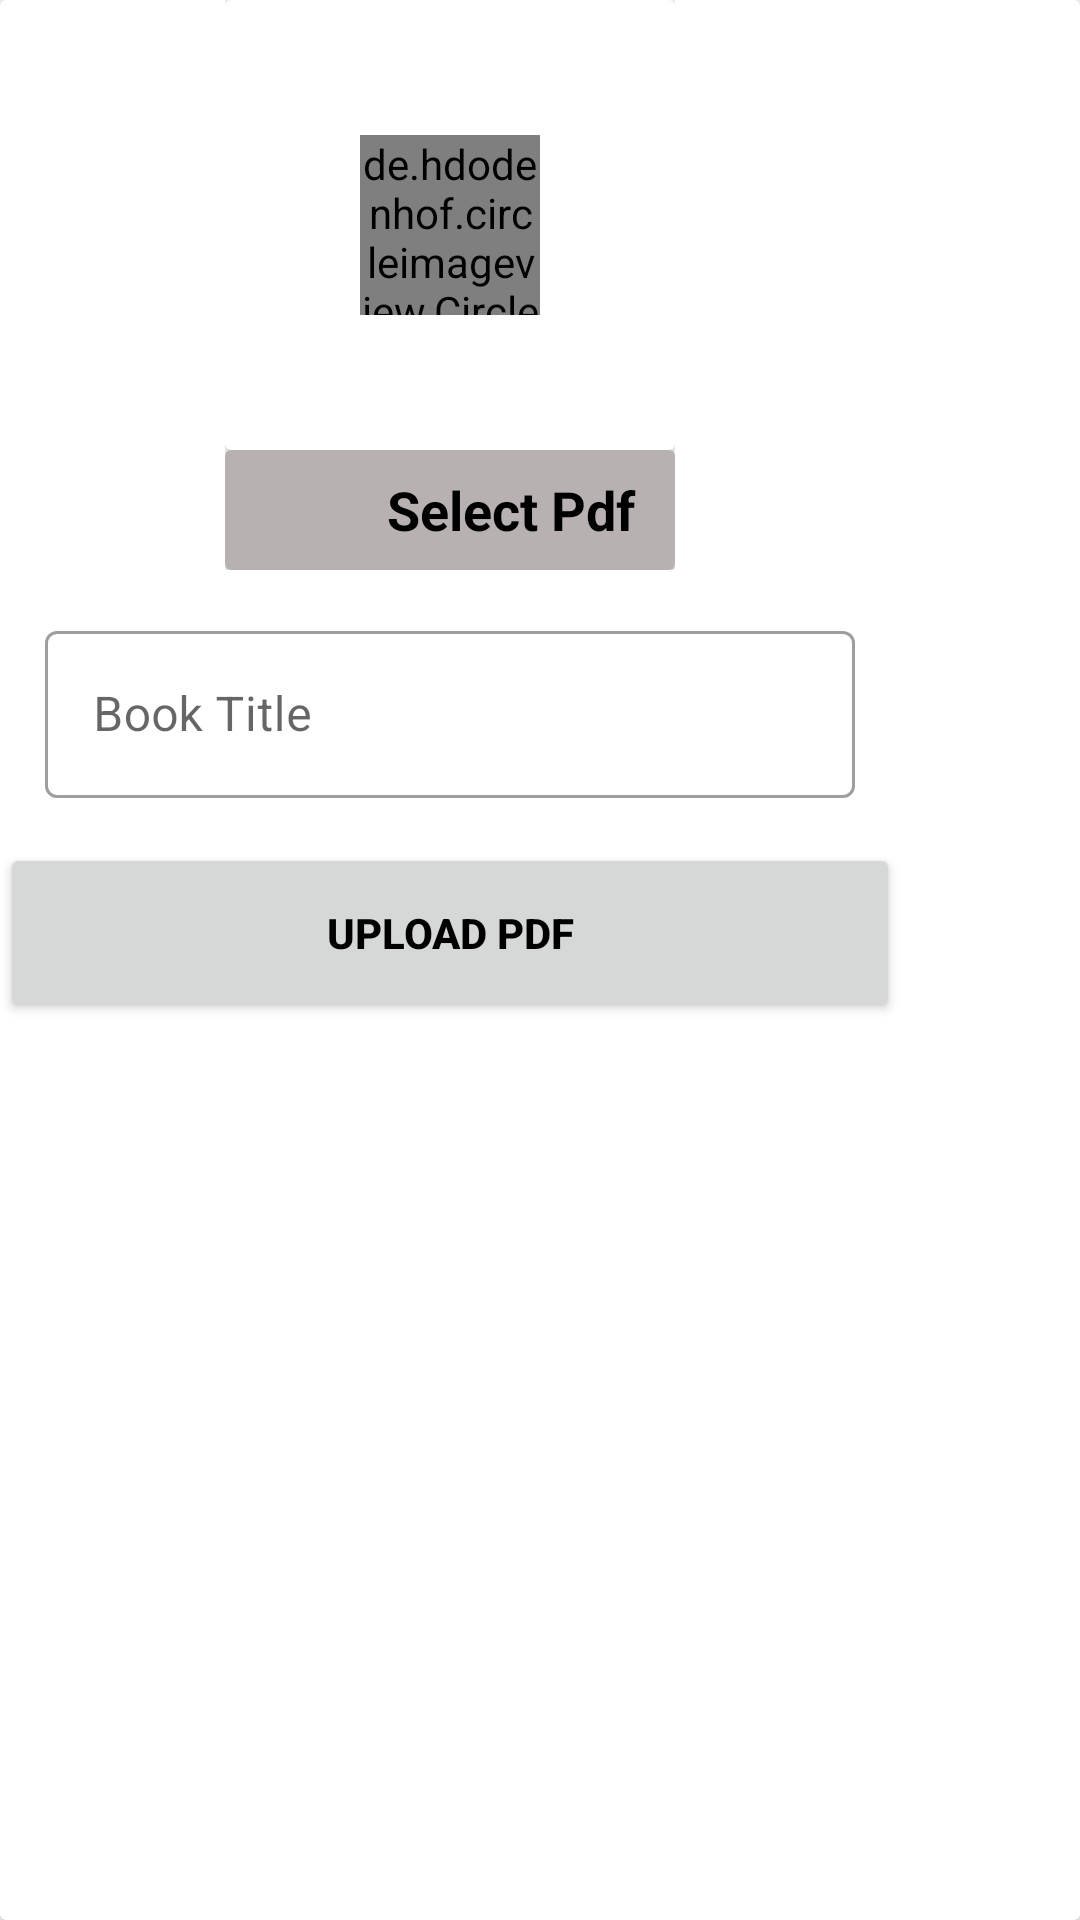

Here is an Android app screen rendered from its layout file. Give the layout XML and the strings, colors and styles it references.
<!-- AndroidManifest.xml: application theme Theme.EBookReader -->
<!-- res/layout/fragment_mybook.xml -->
<?xml version="1.0" encoding="utf-8"?>
<androidx.cardview.widget.CardView xmlns:android="http://schemas.android.com/apk/res/android"
    xmlns:tools="http://schemas.android.com/tools"
    android:layout_width="wrap_content"
    android:layout_height="wrap_content"
    tools:context=".MyBookFragment"
    android:layout_gravity="center">

        <LinearLayout
            android:layout_width="wrap_content"
            android:layout_height="wrap_content"
            android:orientation="vertical">
        <LinearLayout
            android:id="@+id/select_pdf"
            android:layout_width="wrap_content"
            android:layout_height="wrap_content"
            android:orientation="vertical"
            android:layout_gravity="center_horizontal">
        <androidx.cardview.widget.CardView
            android:layout_width="150dp"
            android:layout_height="150dp">
            <de.hdodenhof.circleimageview.CircleImageView
                android:id="@+id/pdf_image"
                android:layout_width="60dp"
                android:layout_height="60dp"
                android:layout_gravity="center"
                android:src="@drawable/ic_pdf_24"
                android:background="@drawable/btn_background"/>
        </androidx.cardview.widget.CardView>

        <androidx.cardview.widget.CardView
            android:layout_width="150dp"
            android:layout_height="40dp">
            <LinearLayout
                android:layout_width="match_parent"
                android:layout_height="match_parent"
                android:orientation="horizontal"
                android:background="#B8B1B1">
                <ImageView
                    android:layout_width="40dp"
                    android:layout_height="30dp"
                    android:src="@drawable/ic_baseline_attach_file_24"
                    tools:ignore="ContentDescription"
                    android:layout_gravity="center"/>
                <TextView
                    android:layout_width="match_parent"
                    android:layout_height="match_parent"
                    android:text="@string/select_pdf"
                    android:textAlignment="center"
                    android:textSize="18sp"
                    android:textStyle="bold"
                    android:textColor="@color/black"
                    android:layout_gravity="center"
                    android:gravity="center"/>
            </LinearLayout>

        </androidx.cardview.widget.CardView>

        </LinearLayout>

            <com.google.android.material.textfield.TextInputLayout
                android:layout_width="match_parent"
                android:layout_height="wrap_content"
                android:layout_margin="10dp"
                android:id="@+id/layout_BookTitle"
                android:padding="5dp"
                android:layout_marginTop="50dp"
                android:layout_gravity="center"
                style="@style/Widget.MaterialComponents.TextInputLayout.OutlinedBox">
                <com.google.android.material.textfield.TextInputEditText
                    android:layout_width="match_parent"
                    android:layout_height="wrap_content"
                    android:inputType="textEmailAddress"
                    android:id="@+id/edit_BookTitle"
                    android:hint="Book Title" />
            </com.google.android.material.textfield.TextInputLayout>









            <Button
                android:id="@+id/Upload_pdf"
                android:layout_width="300dp"
                android:layout_height="60dp"
                android:text="Upload Pdf"
                android:textAlignment="center"
                android:textColor="@color/black"
                android:textStyle="bold"
                android:layout_gravity="center"/>
        </LinearLayout>


    </androidx.cardview.widget.CardView>
<!-- resources referenced by this layout -->
<resources>
  <!-- drawable btn_background (drawable-v24) -->
  <?xml version="1.0" encoding="utf-8"?>
  <shape xmlns:android="http://schemas.android.com/apk/res/android">
  
  
      <gradient
          android:startColor="#D6A614"
          android:endColor="#FFEB3B">
  
      </gradient>
  
      <stroke
          android:color="#FF9800"
          android:width="2dp"/>
  </shape>
  <!-- drawable ic_pdf_24 (drawable) -->
  <vector android:height="24dp" android:tint="#0E0D0D"
      android:viewportHeight="24" android:viewportWidth="24"
      android:width="24dp" xmlns:android="http://schemas.android.com/apk/res/android">
      <path android:fillColor="@android:color/white" android:pathData="M20,2L8,2c-1.1,0 -2,0.9 -2,2v12c0,1.1 0.9,2 2,2h12c1.1,0 2,-0.9 2,-2L22,4c0,-1.1 -0.9,-2 -2,-2zM11.5,9.5c0,0.83 -0.67,1.5 -1.5,1.5L9,11v2L7.5,13L7.5,7L10,7c0.83,0 1.5,0.67 1.5,1.5v1zM16.5,11.5c0,0.83 -0.67,1.5 -1.5,1.5h-2.5L12.5,7L15,7c0.83,0 1.5,0.67 1.5,1.5v3zM20.5,8.5L19,8.5v1h1.5L20.5,11L19,11v2h-1.5L17.5,7h3v1.5zM9,9.5h1v-1L9,8.5v1zM4,6L2,6v14c0,1.1 0.9,2 2,2h14v-2L4,20L4,6zM14,11.5h1v-3h-1v3z"/>
  </vector>
  <string name="select_pdf">Select Pdf</string>
  <style name="Theme.EBookReader" parent="Theme.MaterialComponents.DayNight.NoActionBar">
          
          <item name="colorPrimary">#FF9800</item>
          <item name="colorOnPrimary">@color/white</item>
          
          <item name="colorSecondary">@color/teal_200</item>
          <item name="colorSecondaryVariant">@color/teal_700</item>
          <item name="colorOnSecondary">@color/black</item>
          
          <item name="android:statusBarColor" tools:targetApi="l">#490EAF</item>
          
      </style>
  <!-- not gathered from this repository: default colours our renderer supplied (Android Studio template values) -->
  <color name="teal_200">#FF03DAC5</color>
  <color name="teal_700">#FF018786</color>
  <color name="black">#FF000000</color>
  <color name="white">#FFFFFFFF</color>
</resources>
